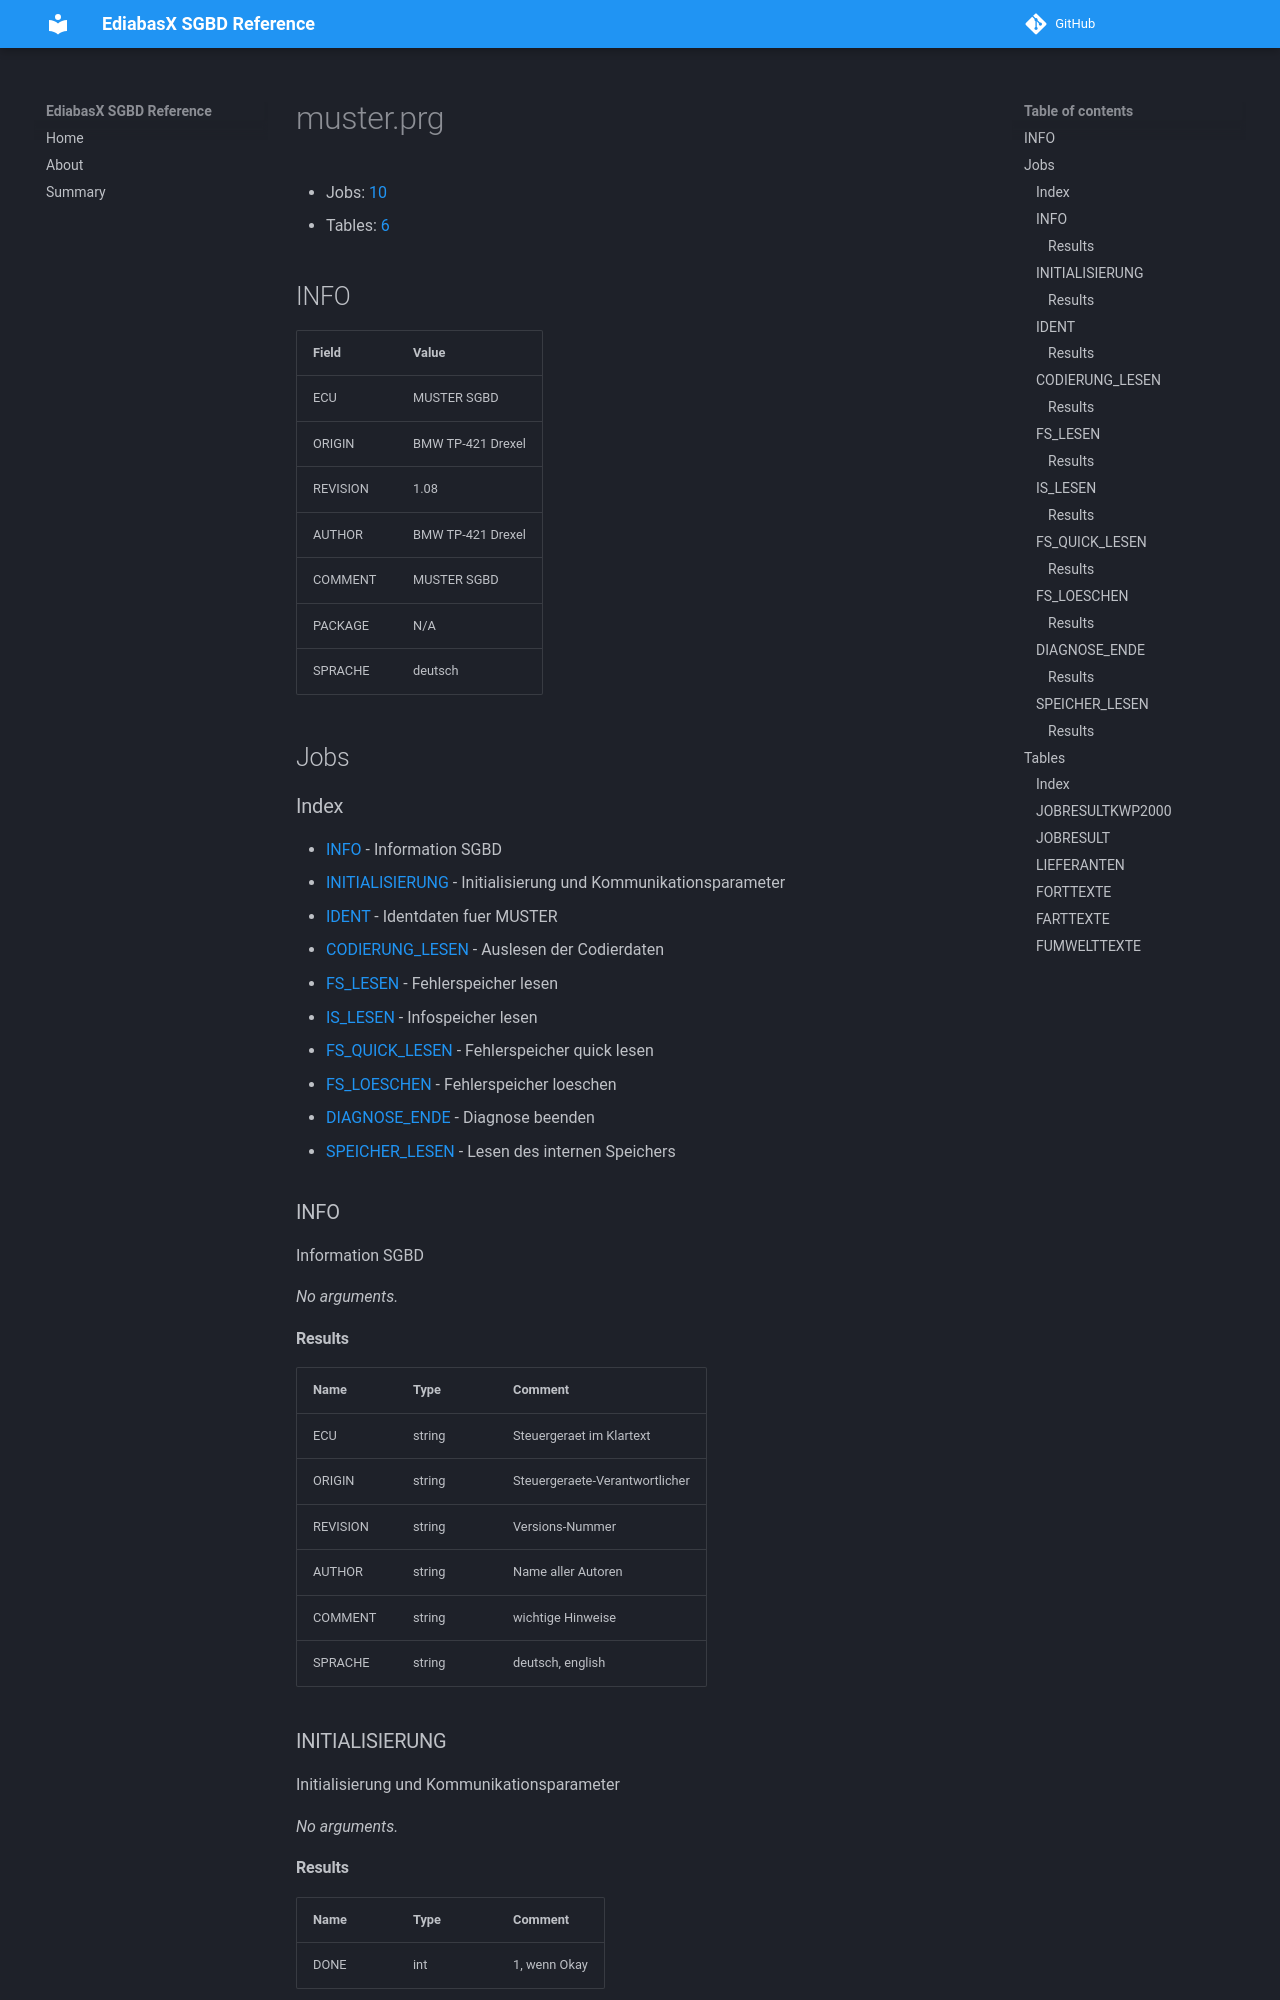

repository: emdzej/ediabasx-docs-sgbd · page: sgbd/muster/index.html · generator: mkdocs

# muster.prg

- Jobs: [10](#jobs)
- Tables: [6](#tables)

## INFO

| Field | Value |
| --- | --- |
| ECU | MUSTER SGBD |
| ORIGIN | BMW TP-421 Drexel |
| REVISION | 1.08 |
| AUTHOR | BMW TP-421 Drexel |
| COMMENT | MUSTER SGBD |
| PACKAGE | N/A |
| SPRACHE | deutsch |

## Jobs

### Index

- [INFO](#job-info) - Information SGBD
- [INITIALISIERUNG](#job-initialisierung) - Initialisierung und Kommunikationsparameter
- [IDENT](#job-ident) - Identdaten fuer MUSTER
- [CODIERUNG_LESEN](#job-codierung-lesen) - Auslesen der Codierdaten
- [FS_LESEN](#job-fs-lesen) - Fehlerspeicher lesen
- [IS_LESEN](#job-is-lesen) - Infospeicher lesen
- [FS_QUICK_LESEN](#job-fs-quick-lesen) - Fehlerspeicher quick lesen
- [FS_LOESCHEN](#job-fs-loeschen) - Fehlerspeicher loeschen
- [DIAGNOSE_ENDE](#job-diagnose-ende) - Diagnose beenden
- [SPEICHER_LESEN](#job-speicher-lesen) - Lesen des internen Speichers

<a id="job-info"></a>
### INFO

Information SGBD

_No arguments._

#### Results

| Name | Type | Comment |
| --- | --- | --- |
| ECU | string | Steuergeraet im Klartext |
| ORIGIN | string | Steuergeraete-Verantwortlicher |
| REVISION | string | Versions-Nummer |
| AUTHOR | string | Name aller Autoren |
| COMMENT | string | wichtige Hinweise |
| SPRACHE | string | deutsch, english |

<a id="job-initialisierung"></a>
### INITIALISIERUNG

Initialisierung und Kommunikationsparameter

_No arguments._
